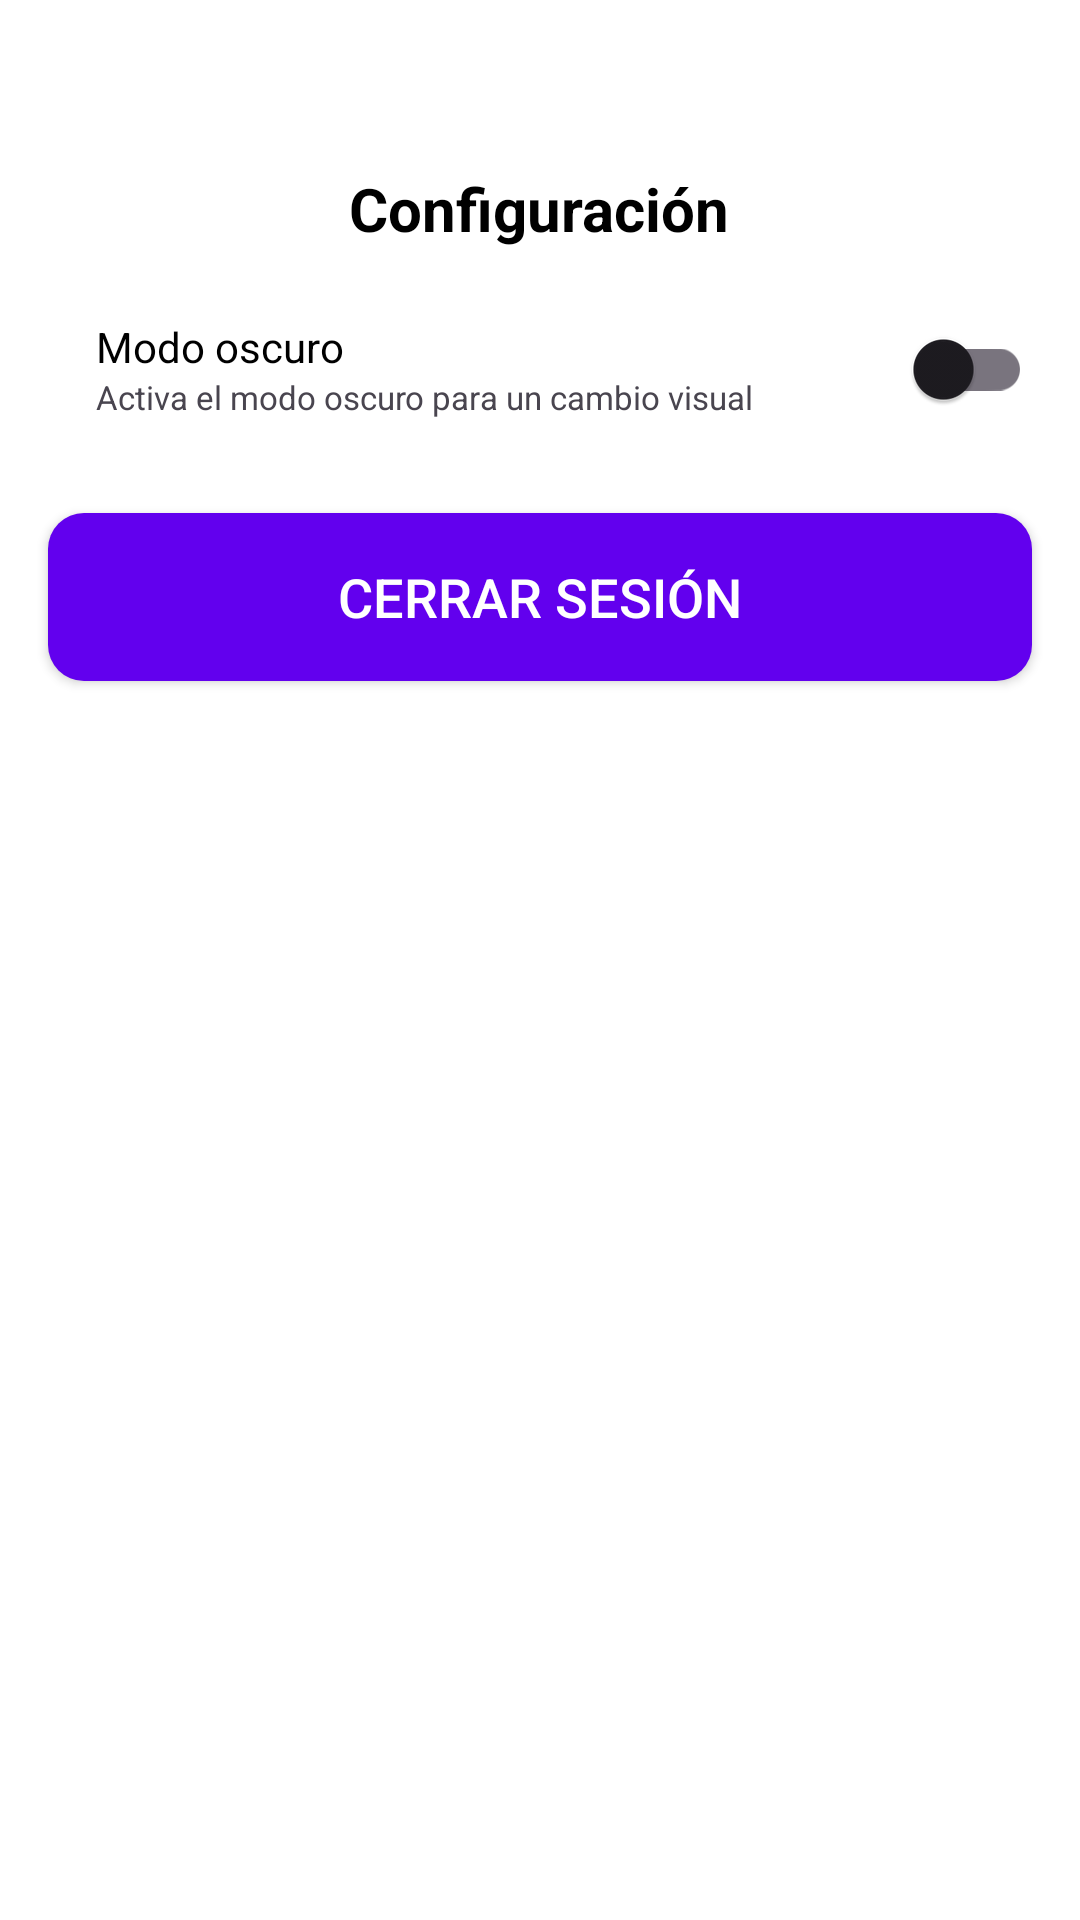

This screen was rendered from an Android layout file. Write that file and the resources it references.
<!-- AndroidManifest.xml: application theme Theme.TripShare -->
<!-- res/layout/activity_settings.xml -->
<?xml version="1.0" encoding="utf-8"?>
<LinearLayout xmlns:android="http://schemas.android.com/apk/res/android"
    xmlns:tools="http://schemas.android.com/tools"
    android:id="@+id/main"
    android:layout_width="match_parent"
    android:layout_height="match_parent"
    android:orientation="vertical"
    android:background="@color/white"
    tools:context=".Account.SettingsActivity">

    <RelativeLayout
        android:layout_width="match_parent"
        android:layout_height="wrap_content"
        android:padding="16dp"
        android:layout_marginTop="40dp"
        android:orientation="horizontal">

        <ImageButton
            android:id="@+id/btnBack"
            android:layout_width="24dp"
            android:layout_height="24dp"
            android:src="@drawable/ic_back"
            android:contentDescription="Volver"
            android:background="@null"
            android:layout_alignParentStart="true"
            android:layout_centerVertical="true" />

        <TextView
            android:id="@+id/tvTitle"
            android:layout_width="wrap_content"
            android:layout_height="wrap_content"
            android:textSize="20sp"
            android:textStyle="bold"
            android:textColor="@color/black"
            android:text="Configuración"
            android:layout_centerInParent="true" />
    </RelativeLayout>

    <LinearLayout
        android:layout_width="match_parent"
        android:layout_height="wrap_content"
        android:gravity="center_vertical"
        android:orientation="horizontal">

        <ImageView
            android:layout_width="wrap_content"
            android:layout_height="wrap_content"
            android:layout_margin="16dp"
            android:src="@drawable/ic_dark_mode" />

        <LinearLayout
            android:layout_width="0dp"
            android:layout_height="wrap_content"
            android:layout_weight="1"
            android:orientation="vertical">

            <TextView
                android:layout_width="wrap_content"
                android:layout_height="wrap_content"
                android:text="Modo oscuro"
                android:textColor="@color/settings_text_title" />

            <TextView
                android:layout_width="wrap_content"
                android:layout_height="wrap_content"
                android:text="Activa el modo oscuro para un cambio visual"
                android:textSize="11sp" />

        </LinearLayout>

        <com.google.android.material.switchmaterial.SwitchMaterial
            android:id="@+id/switchDarkMode"
            android:layout_width="wrap_content"
            android:layout_height="wrap_content"
            android:layout_marginHorizontal="16dp" />

    </LinearLayout>

    <Button
        android:id="@+id/btnLogout"
        android:layout_width="match_parent"
        android:layout_height="56dp"
        android:background="@drawable/rounded_button"
        android:textColor="@color/white"
        android:textSize="18sp"
        android:text="Cerrar Sesión"
        android:layout_marginTop="24dp"
        android:layout_marginHorizontal="16dp"/>
</LinearLayout>
<!-- resources referenced by this layout -->
<resources>
  <color name="black">#FF000000</color>
  <color name="settings_text_title">#000000</color>
  <color name="white">#FFFFFFFF</color>
  <!-- drawable rounded_button (drawable) -->
  <?xml version="1.0" encoding="utf-8"?>
  <shape xmlns:android="http://schemas.android.com/apk/res/android"
      android:shape="rectangle">
      <corners android:radius="12dp"/>
      <solid android:color="@color/primaryColor"/>
  </shape>
  <style name="Theme.TripShare" parent="Base.Theme.TripShare" />
  <color name="primaryColor">#6200EE</color>
  <style name="Base.Theme.TripShare" parent="Theme.Material3.DayNight.NoActionBar">
          
          <item name="colorPrimary">@color/black</item>
          
      </style>
</resources>
